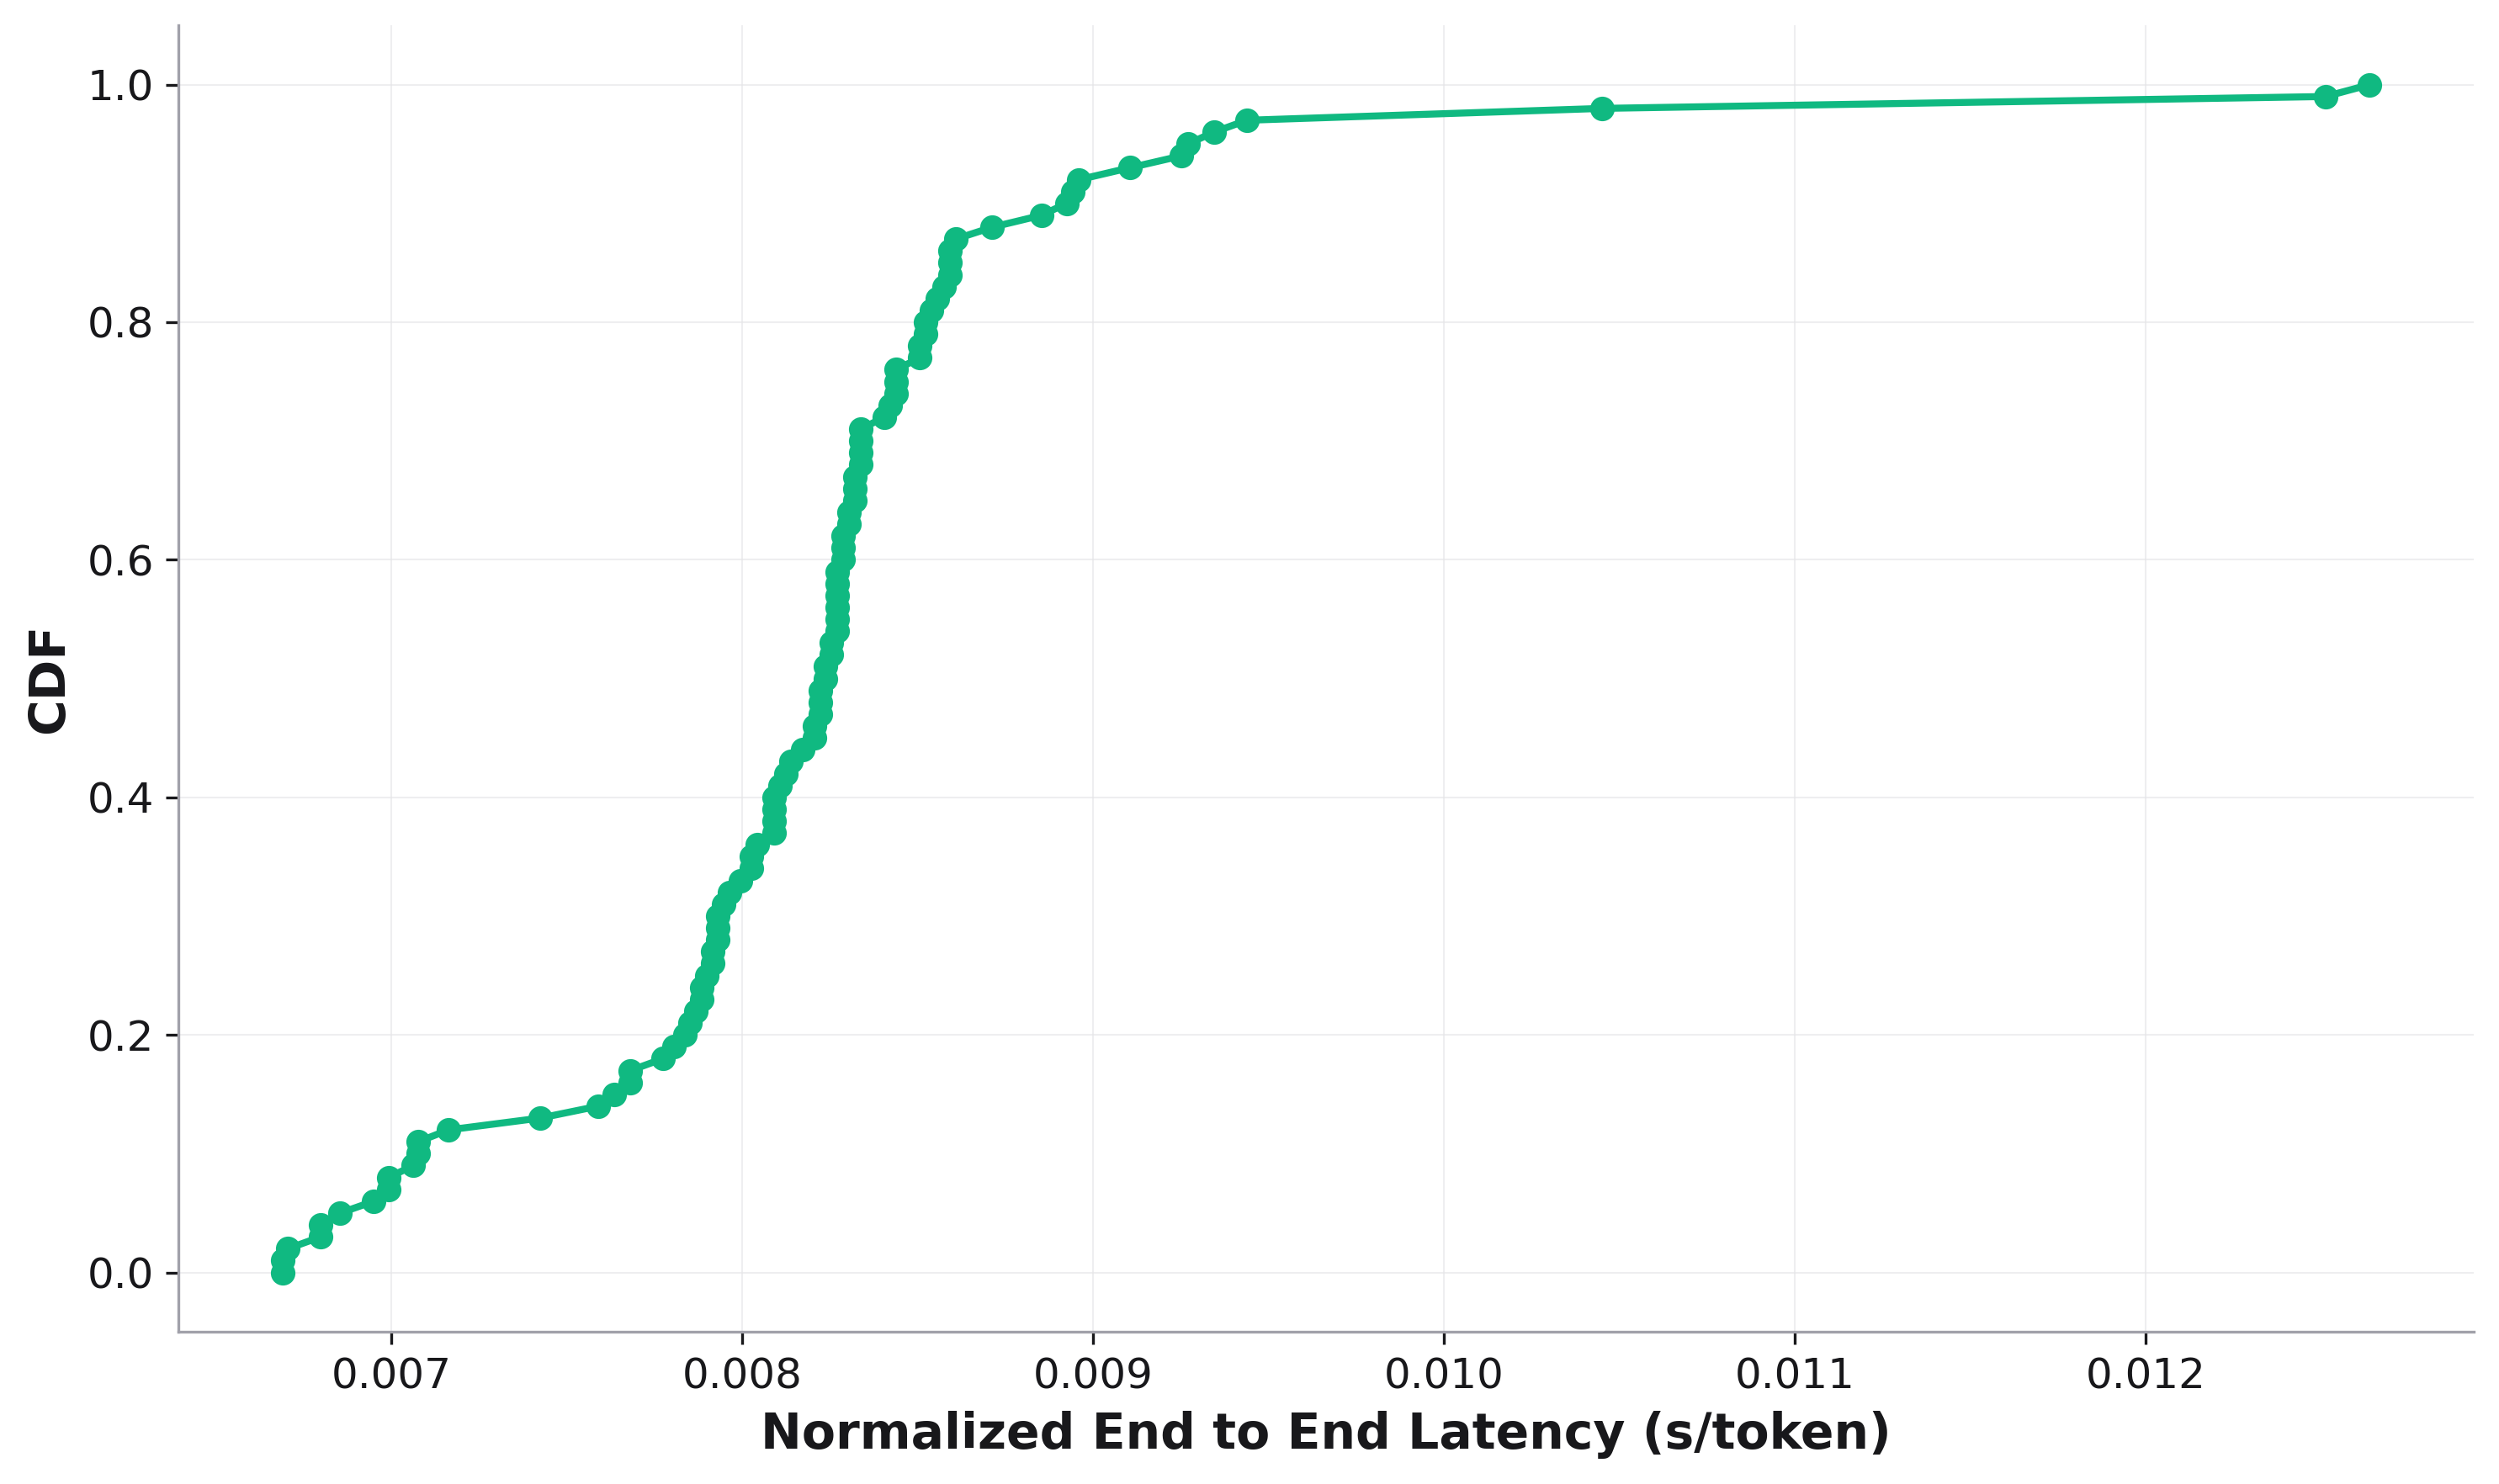

Source data for this figure (header and first rows):
, cdf, Normalized End to End Latency
0, 0.0, 0.006691
1, 0.01, 0.006691
2, 0.02, 0.006704
3, 0.03, 0.006799
4, 0.04, 0.006799
5, 0.05, 0.006853
6, 0.06, 0.00695
7, 0.07, 0.006992
8, 0.08, 0.006992
9, 0.09, 0.007062
10, 0.1, 0.007076
11, 0.11, 0.007076
12, 0.12, 0.007162
13, 0.13, 0.007424
14, 0.14, 0.007589
15, 0.15, 0.007635
16, 0.16, 0.007681
17, 0.17, 0.007681
18, 0.18, 0.007774
19, 0.19, 0.007805
20, 0.2, 0.007836
21, 0.21, 0.007852
22, 0.22, 0.007868
23, 0.23, 0.007883
24, 0.24, 0.007883
25, 0.25, 0.007899
26, 0.26, 0.007915
27, 0.27, 0.007915
28, 0.28, 0.007931
29, 0.29, 0.007931
30, 0.3, 0.007931
31, 0.31, 0.007947
32, 0.32, 0.007963
33, 0.33, 0.007994
34, 0.34, 0.008027
35, 0.35, 0.008027
36, 0.36, 0.008043
37, 0.37, 0.008091
38, 0.38, 0.008091
39, 0.39, 0.008091
40, 0.4, 0.008091
41, 0.41, 0.008107
42, 0.42, 0.008123
43, 0.43, 0.00814
44, 0.44, 0.008172
45, 0.45, 0.008205
46, 0.46, 0.008205
47, 0.47, 0.008222
48, 0.48, 0.008222
49, 0.49, 0.008222
50, 0.5, 0.008238
51, 0.51, 0.008238
52, 0.52, 0.008254
53, 0.53, 0.008254
54, 0.54, 0.008271
55, 0.55, 0.008271
56, 0.56, 0.008271
57, 0.57, 0.008271
58, 0.58, 0.008271
59, 0.59, 0.008271
... 41 more rows
